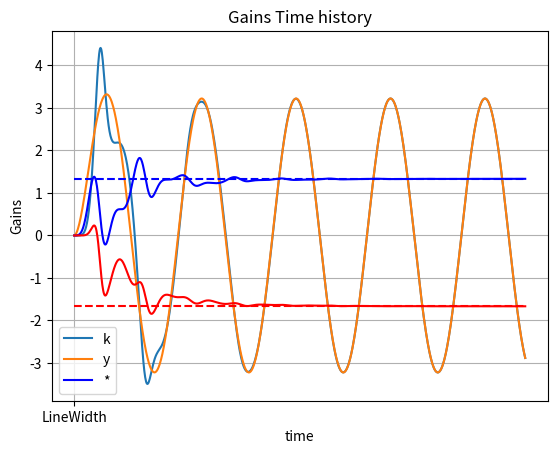

Source code (Python):
import numpy as np
import matplotlib.pyplot as plt

alpha = -1
beta = 3
alpha_m = 4
beta_m = 4
dt = 0.01
gamma = 2.0
tval = np.linspace(0,10,int((10/dt)))
y = 0
ym = 0
kr = 0
ky = 0

y_history = []
ym_history = []
kr_history = []
ky_history = []
error_history = []
delta_r_hist = []
delta_y_hist = []

y_history.append(y)
ym_history.append(ym)
kr_history.append(kr)
ky_history.append(ky)

kr_star = beta_m/beta
ky_star = (alpha - alpha_m)/beta
kr_star_hist = kr_star*np.ones(len(tval))
ky_star_hist = ky_star*np.ones(len(tval))

error = 0
error_history.append(error)
dr = 0 - kr_star
delta_r_hist.append(dr)
dy = 0 - ky_star
delta_y_hist.append(dy)

ref_in = 1

def ref(t):
    if ref_in == 0:
        r = 4
    else:
        r = 4*np.sin(3*t)
    return r

def y_dot(y, r, ky, kr):
    return 3*control(y, r, ky, kr) + y

def control(y, r, ky, kr):
    return kr*r + ky*y

def ym_dot(ym, r):
    return 4*(r - ym)

def kr_dot(gamma, error, r):
    return -gamma*error*r

def ky_dot(gamma, error, y):
    return -gamma*error*y

def plot_outputs(y_history, ym_history):
    plt.figure
    plt.plot(tval, y_history)
    plt.plot(tval, ym_history)
    plt.title('True Model and Reference Model')
    plt.legend('y')
    plt.legend('ym')
    plt.xlabel('time')
    plt.ylabel('Outputs')
    plt.grid(True)
    plt.show()

def plot_gains(kr_history, ky_history, kr_star_hist, ky_star_hist):
    plt.figure
    plt.plot(tval, kr_history,'b', 'LineWidth',1)
    plt.plot(tval, kr_star_hist,'b--', 'LineWidth',2)
    plt.plot(tval, ky_history,'r', 'LineWidth',1)
    plt.plot(tval, ky_star_hist,'r--', 'LineWidth',2)
    plt.title('Gains Time history')
    plt.xlabel('time')
    plt.ylabel('Gains')
    plt.legend('kr') 
    plt.legend('kr*')
    plt.legend('ky')
    plt.legend('ky*')
    plt.grid(True)
    plt.show()

for t in tval[1:]:
    r = ref(t)
    y = y + np.dot(y_dot(y, r, ky, kr), dt)
    y_history.append(y)

    ym = ym + np.dot(ym_dot(ym, r), dt)
    ym_history.append(ym)
    error = y - ym
    error_history.append(error)
    kr = kr + np.dot(kr_dot(gamma, error, r), dt)
    kr_history.append(kr)
    ky = ky + np.dot(ky_dot(gamma, error, y), dt)
    ky_history.append(ky)

    delta_r = kr - kr_star
    delta_r_hist.append(delta_r)
    delta_y = ky - ky_star
    delta_y_hist.append(delta_y)

plot_outputs(y_history, ym_history)
plot_gains(kr_history, ky_history, kr_star_hist, ky_star_hist)
